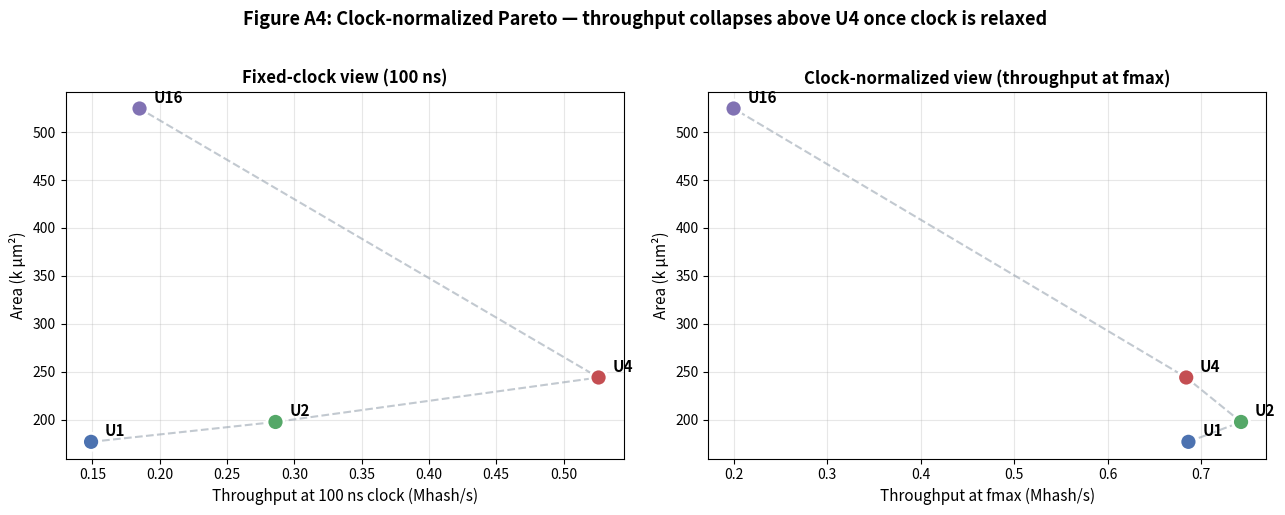

This chart was generated by the following Python code: (Note: this script raises an exception after producing the figure.)
#!/usr/bin/env python3
"""Generate Figures A4 and A5 for HashPareto appendix."""
import matplotlib
matplotlib.use('Agg')
import matplotlib.pyplot as plt
import os

# Data from metrics.csv (hard runs give tightest implied paths)
unrolls = [1, 2, 4, 16]
areas = [176750, 197497, 243908, 524671]   # um^2

# Implied critical path from hard runs (clock + |WNS| for failed runs)
# U1 hard20 @ 20ns WNS=-1.74 -> path ~21.7ns -> fmax ~46 MHz
# U2 hard35 @ 35ns WNS=-2.86 -> path ~37.9ns -> fmax ~26 MHz
# U4 hard70 @ 70ns WNS=-6.27 -> path ~76.3ns -> fmax ~13 MHz
# U16 grid300 @ 300ns WNS=+23.98 -> path ~276ns -> fmax ~3.6 MHz
fmax_mhz = [46.0, 26.0, 13.0, 3.6]

cycles = [67, 35, 19, 18]   # measured cycles per block

# Throughput at fmax: fmax_MHz / cycles (since Mhash/s = MHz / cycles_per_block)
throughput_at_fmax = [f / c for f, c in zip(fmax_mhz, cycles)]

# Fixed-100ns throughput for comparison
throughput_fixed = [0.149, 0.286, 0.526, 0.185]

colors = ['#4c72b0', '#55a868', '#c44e52', '#8172b3']

# ============================================================
# FIGURE A4: Clock-normalized Pareto (throughput at fmax vs area)
# ============================================================
fig, axes = plt.subplots(1, 2, figsize=(13, 5))

# Left: fixed-clock view (current published numbers)
ax = axes[0]
ax.scatter(throughput_fixed, [a / 1e3 for a in areas], s=150, c=colors,
           edgecolor='white', zorder=3, linewidth=2)
for u, t, a in zip(unrolls, throughput_fixed, areas):
    ax.annotate(f'U{u}', (t, a / 1e3), textcoords='offset points',
                xytext=(10, 4), fontweight='bold', fontsize=11)
ax.plot(throughput_fixed, [a / 1e3 for a in areas], '--', color='#9aa5b1', lw=1.5, alpha=0.6)
ax.set_xlabel('Throughput at 100 ns clock (Mhash/s)', fontsize=11)
ax.set_ylabel('Area (k µm²)', fontsize=11)
ax.set_title('Fixed-clock view (100 ns)', fontsize=12, fontweight='bold')
ax.grid(alpha=0.3)

# Right: clock-normalized view (throughput at fmax)
ax = axes[1]
ax.scatter(throughput_at_fmax, [a / 1e3 for a in areas], s=150, c=colors,
           edgecolor='white', zorder=3, linewidth=2)
for u, t, a in zip(unrolls, throughput_at_fmax, areas):
    ax.annotate(f'U{u}', (t, a / 1e3), textcoords='offset points',
                xytext=(10, 4), fontweight='bold', fontsize=11)
ax.plot(throughput_at_fmax, [a / 1e3 for a in areas], '--', color='#9aa5b1', lw=1.5, alpha=0.6)
ax.set_xlabel('Throughput at fmax (Mhash/s)', fontsize=11)
ax.set_ylabel('Area (k µm²)', fontsize=11)
ax.set_title('Clock-normalized view (throughput at fmax)', fontsize=12, fontweight='bold')
ax.grid(alpha=0.3)

fig.suptitle('Figure A4: Clock-normalized Pareto — throughput collapses above U4 once clock is relaxed',
             fontsize=13, fontweight='bold', y=1.02)
fig.tight_layout()

out_a4 = '/mnt/c/Users/USER/Downloads/learning_verilog_and_sv/overagain/hash_pareto/data/figures/fig_a4_clock_normalized.png'
os.makedirs(os.path.dirname(out_a4), exist_ok=True)
plt.savefig(out_a4, dpi=150, bbox_inches='tight')
print(f'Saved Figure A4: {out_a4}')

# ============================================================
# FIGURE A5: Per-variant fmax and clocking estimates
# ============================================================
fig, axes = plt.subplots(1, 3, figsize=(14, 4.5))

# Left: fmax by variant
ax = axes[0]
bars = ax.bar([f'U{u}' for u in unrolls], fmax_mhz, color=colors,
              edgecolor='black', alpha=0.85)
ax.set_ylabel('Fmax (MHz)', fontsize=11)
ax.set_title('Estimated fmax per variant', fontsize=12, fontweight='bold')
ax.grid(axis='y', alpha=0.3)
for bar, val in zip(bars, fmax_mhz):
    ax.text(bar.get_x() + bar.get_width()/2, bar.get_height() + 0.5,
            f'{val:.1f} MHz', ha='center', va='bottom', fontsize=10, fontweight='bold')

# Middle: clock period required
clock_periods = [1000.0 / f for f in fmax_mhz]
ax = axes[1]
bars = ax.bar([f'U{u}' for u in unrolls], clock_periods, color=colors,
              edgecolor='black', alpha=0.85)
ax.set_ylabel('Clock period (ns)', fontsize=11)
ax.set_title('Clock period at fmax', fontsize=12, fontweight='bold')
ax.grid(axis='y', alpha=0.3)
for bar, val in zip(bars, clock_periods):
    ax.text(bar.get_x() + bar.get_width()/2, bar.get_height() + 5,
            f'{val:.0f} ns', ha='center', va='bottom', fontsize=10, fontweight='bold')

# Right: throughput comparison (fixed clock vs fmax)
ax = axes[2]
x = range(len(unrolls))
w = 0.35
bars1 = ax.bar([i - w/2 for i in x], throughput_fixed, w, label='Fixed clock (100/300 ns)',
               color='#4c72b0', edgecolor='black', alpha=0.85)
bars2 = ax.bar([i + w/2 for i in x], throughput_at_fmax, w, label='At fmax',
               color='#c44e52', edgecolor='black', alpha=0.85)
ax.set_ylabel('Throughput (Mhash/s)', fontsize=11)
ax.set_title('Throughput: fixed clock vs fmax', fontsize=12, fontweight='bold')
ax.set_xticks(list(x))
ax.set_xticklabels([f'U{u}' for u in unrolls])
ax.legend(fontsize=9)
ax.grid(axis='y', alpha=0.3)
for bar, val in zip(bars1, throughput_fixed):
    ax.text(bar.get_x() + bar.get_width()/2, bar.get_height() + 0.02,
            f'{val:.2f}', ha='center', va='bottom', fontsize=9, fontweight='bold')
for bar, val in zip(bars2, throughput_at_fmax):
    ax.text(bar.get_x() + bar.get_width()/2, bar.get_height() + 0.02,
            f'{val:.2f}', ha='center', va='bottom', fontsize=9, fontweight='bold')

fig.suptitle('Figure A5: Clocking strategy — fmax drops sharply as unroll increases',
             fontsize=13, fontweight='bold', y=1.02)
fig.tight_layout()

out_a5 = '/mnt/c/Users/USER/Downloads/learning_verilog_and_sv/overagain/hash_pareto/data/figures/fig_a5_fmax_clocking.png'
plt.savefig(out_a5, dpi=150, bbox_inches='tight')
print(f'Saved Figure A5: {out_a5}')

print()
print('Summary data:')
for u, a, f, tf, taf in zip(unrolls, areas, fmax_mhz, throughput_fixed, throughput_at_fmax):
    print(f'  U{u}: area={a:,} um^2, fmax={f:.1f} MHz, fixed_throughput={tf:.3f} Mhash/s, fmax_throughput={taf:.3f} Mhash/s')
